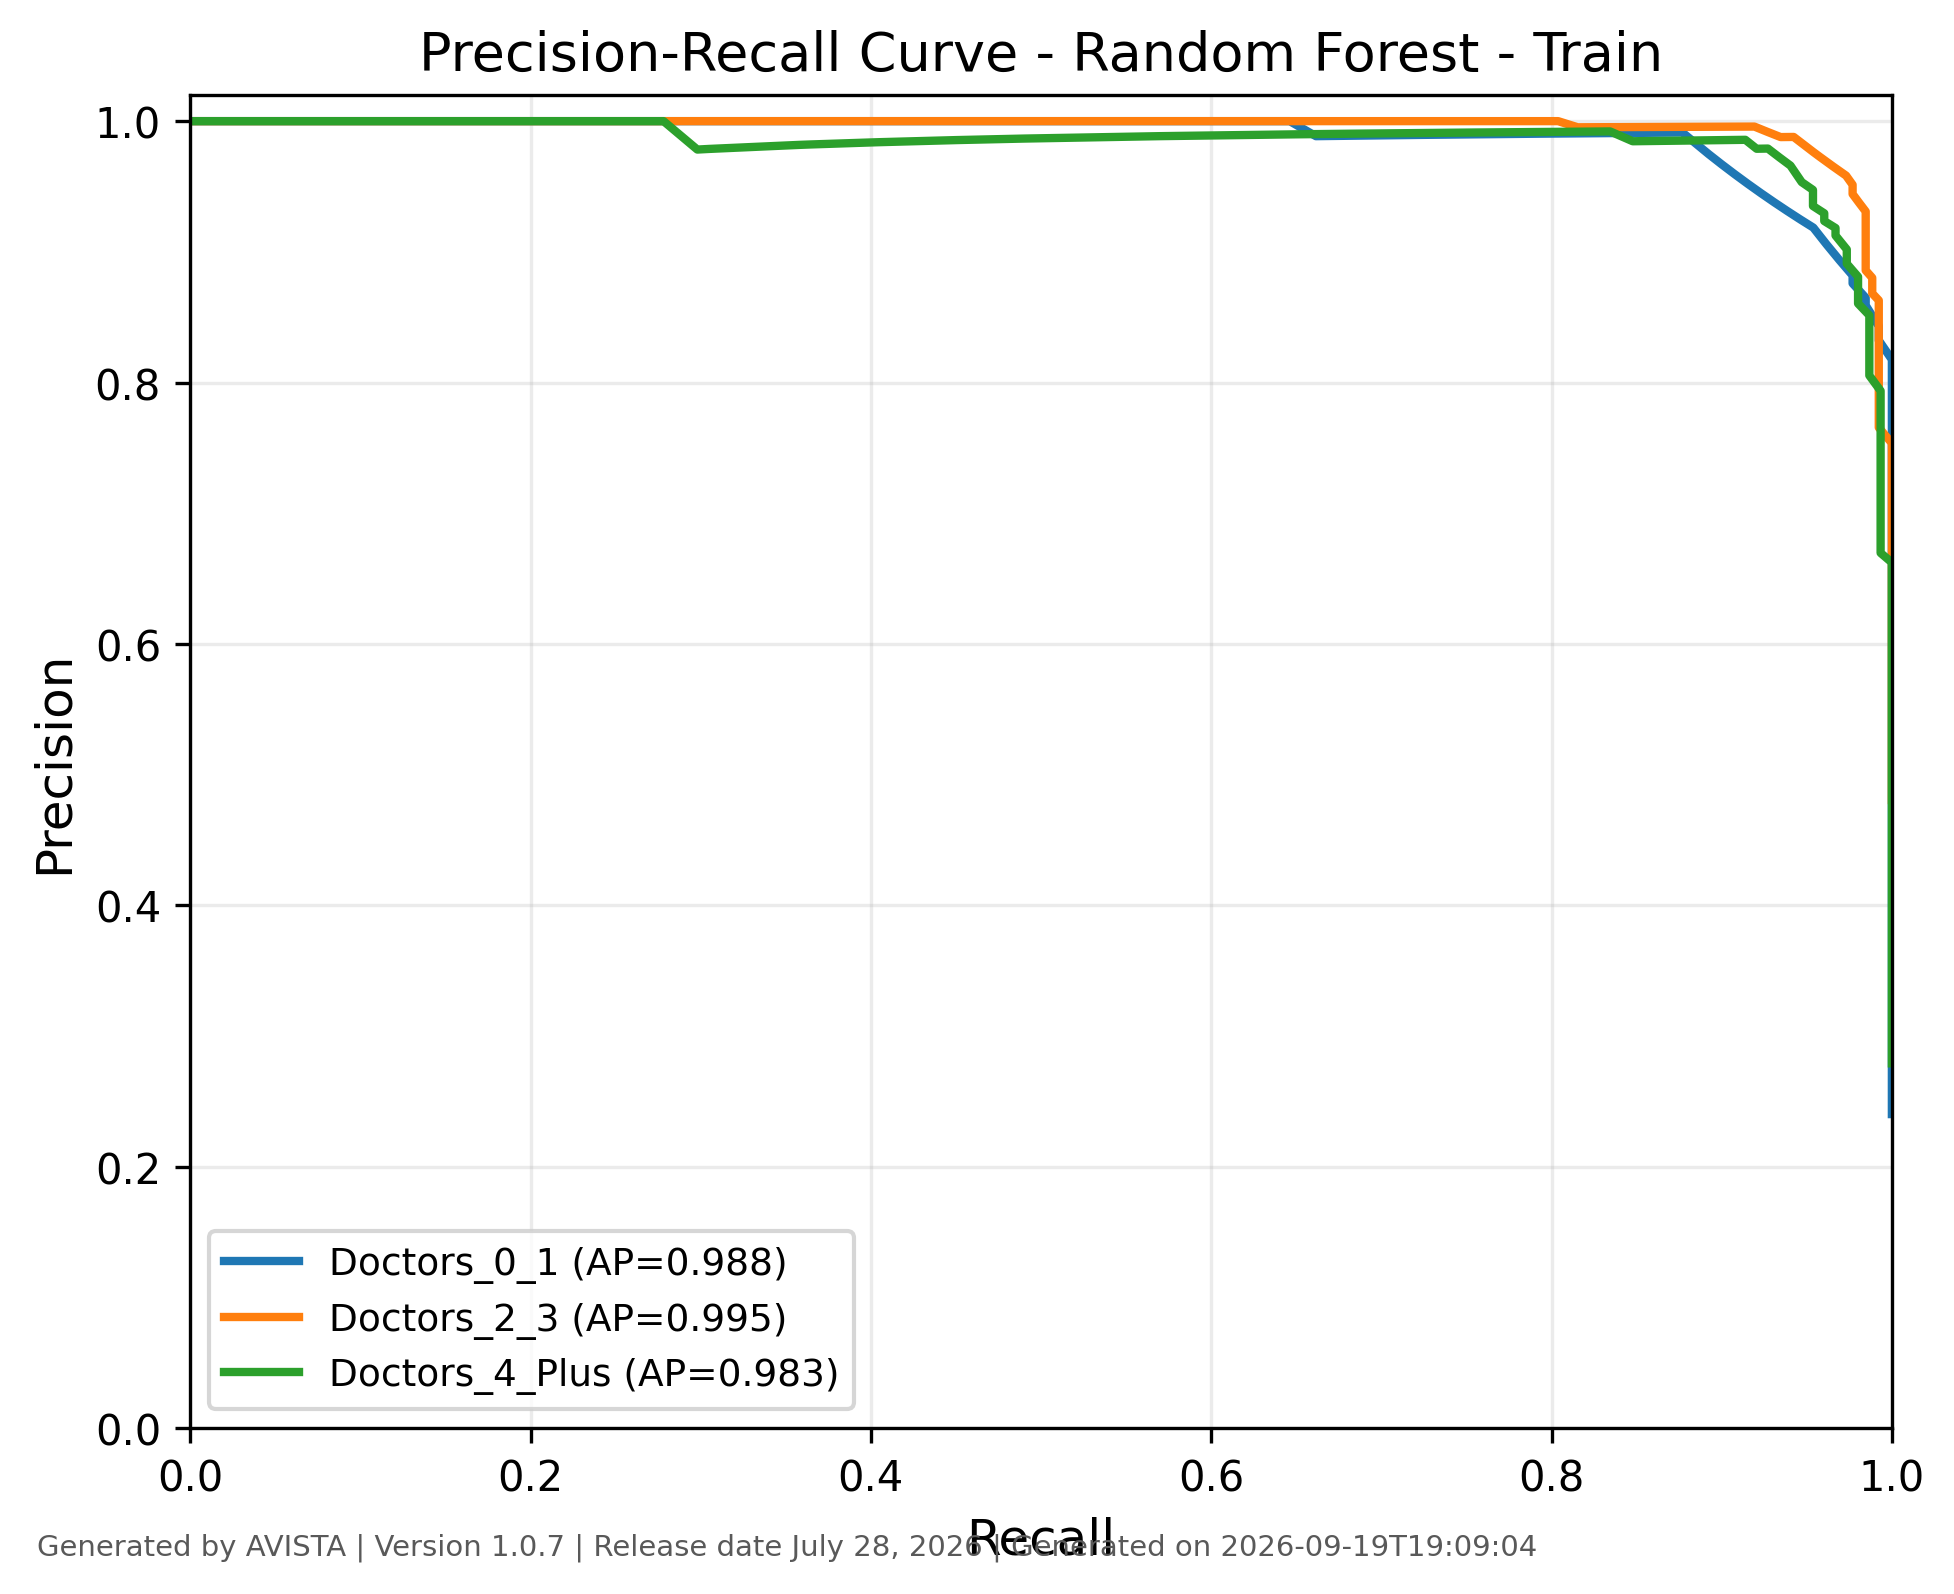

Data behind this chart, as committed beside it:
class, recall, precision, threshold, average_precision, generated_by, version, generated_on
Doctors_0_1, 1.0, 0.2403, 0.0, 0.9876, AVISTA, 1.0.7, 2026-09-19T19:09:05
Doctors_0_1, 1.0, 0.2448, 0.003333, 0.9876, AVISTA, 1.0.7, 2026-09-19T19:09:05
Doctors_0_1, 1.0, 0.2453, 0.004286, 0.9876, AVISTA, 1.0.7, 2026-09-19T19:09:05
Doctors_0_1, 1.0, 0.2457, 0.006667, 0.9876, AVISTA, 1.0.7, 2026-09-19T19:09:05
Doctors_0_1, 1.0, 0.2486, 0.0085, 0.9876, AVISTA, 1.0.7, 2026-09-19T19:09:05
Doctors_0_1, 1.0, 0.249, 0.01, 0.9876, AVISTA, 1.0.7, 2026-09-19T19:09:05
Doctors_0_1, 1.0, 0.2559, 0.012, 0.9876, AVISTA, 1.0.7, 2026-09-19T19:09:05
Doctors_0_1, 1.0, 0.2564, 0.014, 0.9876, AVISTA, 1.0.7, 2026-09-19T19:09:05
Doctors_0_1, 1.0, 0.2569, 0.01429, 0.9876, AVISTA, 1.0.7, 2026-09-19T19:09:05
Doctors_0_1, 1.0, 0.2579, 0.01543, 0.9876, AVISTA, 1.0.7, 2026-09-19T19:09:05
Doctors_0_1, 1.0, 0.2584, 0.0175, 0.9876, AVISTA, 1.0.7, 2026-09-19T19:09:05
Doctors_0_1, 1.0, 0.259, 0.02, 0.9876, AVISTA, 1.0.7, 2026-09-19T19:09:05
Doctors_0_1, 1.0, 0.2664, 0.02667, 0.9876, AVISTA, 1.0.7, 2026-09-19T19:09:05
Doctors_0_1, 1.0, 0.2675, 0.03, 0.9876, AVISTA, 1.0.7, 2026-09-19T19:09:05
Doctors_0_1, 1.0, 0.2754, 0.03267, 0.9876, AVISTA, 1.0.7, 2026-09-19T19:09:05
Doctors_0_1, 1.0, 0.276, 0.03333, 0.9876, AVISTA, 1.0.7, 2026-09-19T19:09:05
Doctors_0_1, 1.0, 0.2772, 0.03429, 0.9876, AVISTA, 1.0.7, 2026-09-19T19:09:05
Doctors_0_1, 1.0, 0.2778, 0.03467, 0.9876, AVISTA, 1.0.7, 2026-09-19T19:09:05
Doctors_0_1, 1.0, 0.2784, 0.035, 0.9876, AVISTA, 1.0.7, 2026-09-19T19:09:05
Doctors_0_1, 1.0, 0.2808, 0.03667, 0.9876, AVISTA, 1.0.7, 2026-09-19T19:09:05
Doctors_0_1, 1.0, 0.282, 0.0375, 0.9876, AVISTA, 1.0.7, 2026-09-19T19:09:05
Doctors_0_1, 1.0, 0.2826, 0.03964, 0.9876, AVISTA, 1.0.7, 2026-09-19T19:09:05
Doctors_0_1, 1.0, 0.2832, 0.04, 0.9876, AVISTA, 1.0.7, 2026-09-19T19:09:05
Doctors_0_1, 1.0, 0.2921, 0.045, 0.9876, AVISTA, 1.0.7, 2026-09-19T19:09:05
Doctors_0_1, 1.0, 0.2948, 0.04633, 0.9876, AVISTA, 1.0.7, 2026-09-19T19:09:05
Doctors_0_1, 1.0, 0.2955, 0.04667, 0.9876, AVISTA, 1.0.7, 2026-09-19T19:09:05
Doctors_0_1, 1.0, 0.2968, 0.04667, 0.9876, AVISTA, 1.0.7, 2026-09-19T19:09:05
Doctors_0_1, 1.0, 0.2982, 0.047, 0.9876, AVISTA, 1.0.7, 2026-09-19T19:09:05
Doctors_0_1, 1.0, 0.2989, 0.04917, 0.9876, AVISTA, 1.0.7, 2026-09-19T19:09:05
Doctors_0_1, 1.0, 0.3002, 0.04917, 0.9876, AVISTA, 1.0.7, 2026-09-19T19:09:05
Doctors_0_1, 1.0, 0.3016, 0.05, 0.9876, AVISTA, 1.0.7, 2026-09-19T19:09:05
Doctors_0_1, 1.0, 0.314, 0.05067, 0.9876, AVISTA, 1.0.7, 2026-09-19T19:09:05
Doctors_0_1, 1.0, 0.3148, 0.05333, 0.9876, AVISTA, 1.0.7, 2026-09-19T19:09:05
Doctors_0_1, 1.0, 0.3155, 0.055, 0.9876, AVISTA, 1.0.7, 2026-09-19T19:09:05
Doctors_0_1, 1.0, 0.3178, 0.05595, 0.9876, AVISTA, 1.0.7, 2026-09-19T19:09:05
Doctors_0_1, 1.0, 0.3186, 0.05667, 0.9876, AVISTA, 1.0.7, 2026-09-19T19:09:05
Doctors_0_1, 1.0, 0.3194, 0.05667, 0.9876, AVISTA, 1.0.7, 2026-09-19T19:09:05
Doctors_0_1, 1.0, 0.3218, 0.06, 0.9876, AVISTA, 1.0.7, 2026-09-19T19:09:05
Doctors_0_1, 1.0, 0.3351, 0.06167, 0.9876, AVISTA, 1.0.7, 2026-09-19T19:09:05
Doctors_0_1, 1.0, 0.3359, 0.06333, 0.9876, AVISTA, 1.0.7, 2026-09-19T19:09:05
Doctors_0_1, 1.0, 0.3377, 0.064, 0.9876, AVISTA, 1.0.7, 2026-09-19T19:09:05
Doctors_0_1, 1.0, 0.3385, 0.065, 0.9876, AVISTA, 1.0.7, 2026-09-19T19:09:05
Doctors_0_1, 1.0, 0.3394, 0.06714, 0.9876, AVISTA, 1.0.7, 2026-09-19T19:09:05
Doctors_0_1, 1.0, 0.3403, 0.07, 0.9876, AVISTA, 1.0.7, 2026-09-19T19:09:05
Doctors_0_1, 1.0, 0.3542, 0.07167, 0.9876, AVISTA, 1.0.7, 2026-09-19T19:09:05
Doctors_0_1, 1.0, 0.3552, 0.0725, 0.9876, AVISTA, 1.0.7, 2026-09-19T19:09:05
Doctors_0_1, 1.0, 0.3571, 0.07333, 0.9876, AVISTA, 1.0.7, 2026-09-19T19:09:05
Doctors_0_1, 1.0, 0.3601, 0.07357, 0.9876, AVISTA, 1.0.7, 2026-09-19T19:09:05
Doctors_0_1, 1.0, 0.3621, 0.078, 0.9876, AVISTA, 1.0.7, 2026-09-19T19:09:05
Doctors_0_1, 1.0, 0.3631, 0.07833, 0.9876, AVISTA, 1.0.7, 2026-09-19T19:09:05
Doctors_0_1, 1.0, 0.3641, 0.0785, 0.9876, AVISTA, 1.0.7, 2026-09-19T19:09:05
Doctors_0_1, 1.0, 0.3652, 0.07889, 0.9876, AVISTA, 1.0.7, 2026-09-19T19:09:05
Doctors_0_1, 1.0, 0.3662, 0.07917, 0.9876, AVISTA, 1.0.7, 2026-09-19T19:09:05
Doctors_0_1, 1.0, 0.3672, 0.08, 0.9876, AVISTA, 1.0.7, 2026-09-19T19:09:05
Doctors_0_1, 1.0, 0.3835, 0.08083, 0.9876, AVISTA, 1.0.7, 2026-09-19T19:09:05
Doctors_0_1, 1.0, 0.3846, 0.08417, 0.9876, AVISTA, 1.0.7, 2026-09-19T19:09:05
Doctors_0_1, 1.0, 0.3869, 0.08467, 0.9876, AVISTA, 1.0.7, 2026-09-19T19:09:05
Doctors_0_1, 1.0, 0.3881, 0.085, 0.9876, AVISTA, 1.0.7, 2026-09-19T19:09:05
Doctors_0_1, 1.0, 0.3892, 0.086, 0.9876, AVISTA, 1.0.7, 2026-09-19T19:09:05
Doctors_0_1, 1.0, 0.3904, 0.08667, 0.9876, AVISTA, 1.0.7, 2026-09-19T19:09:05
... 655 more rows
